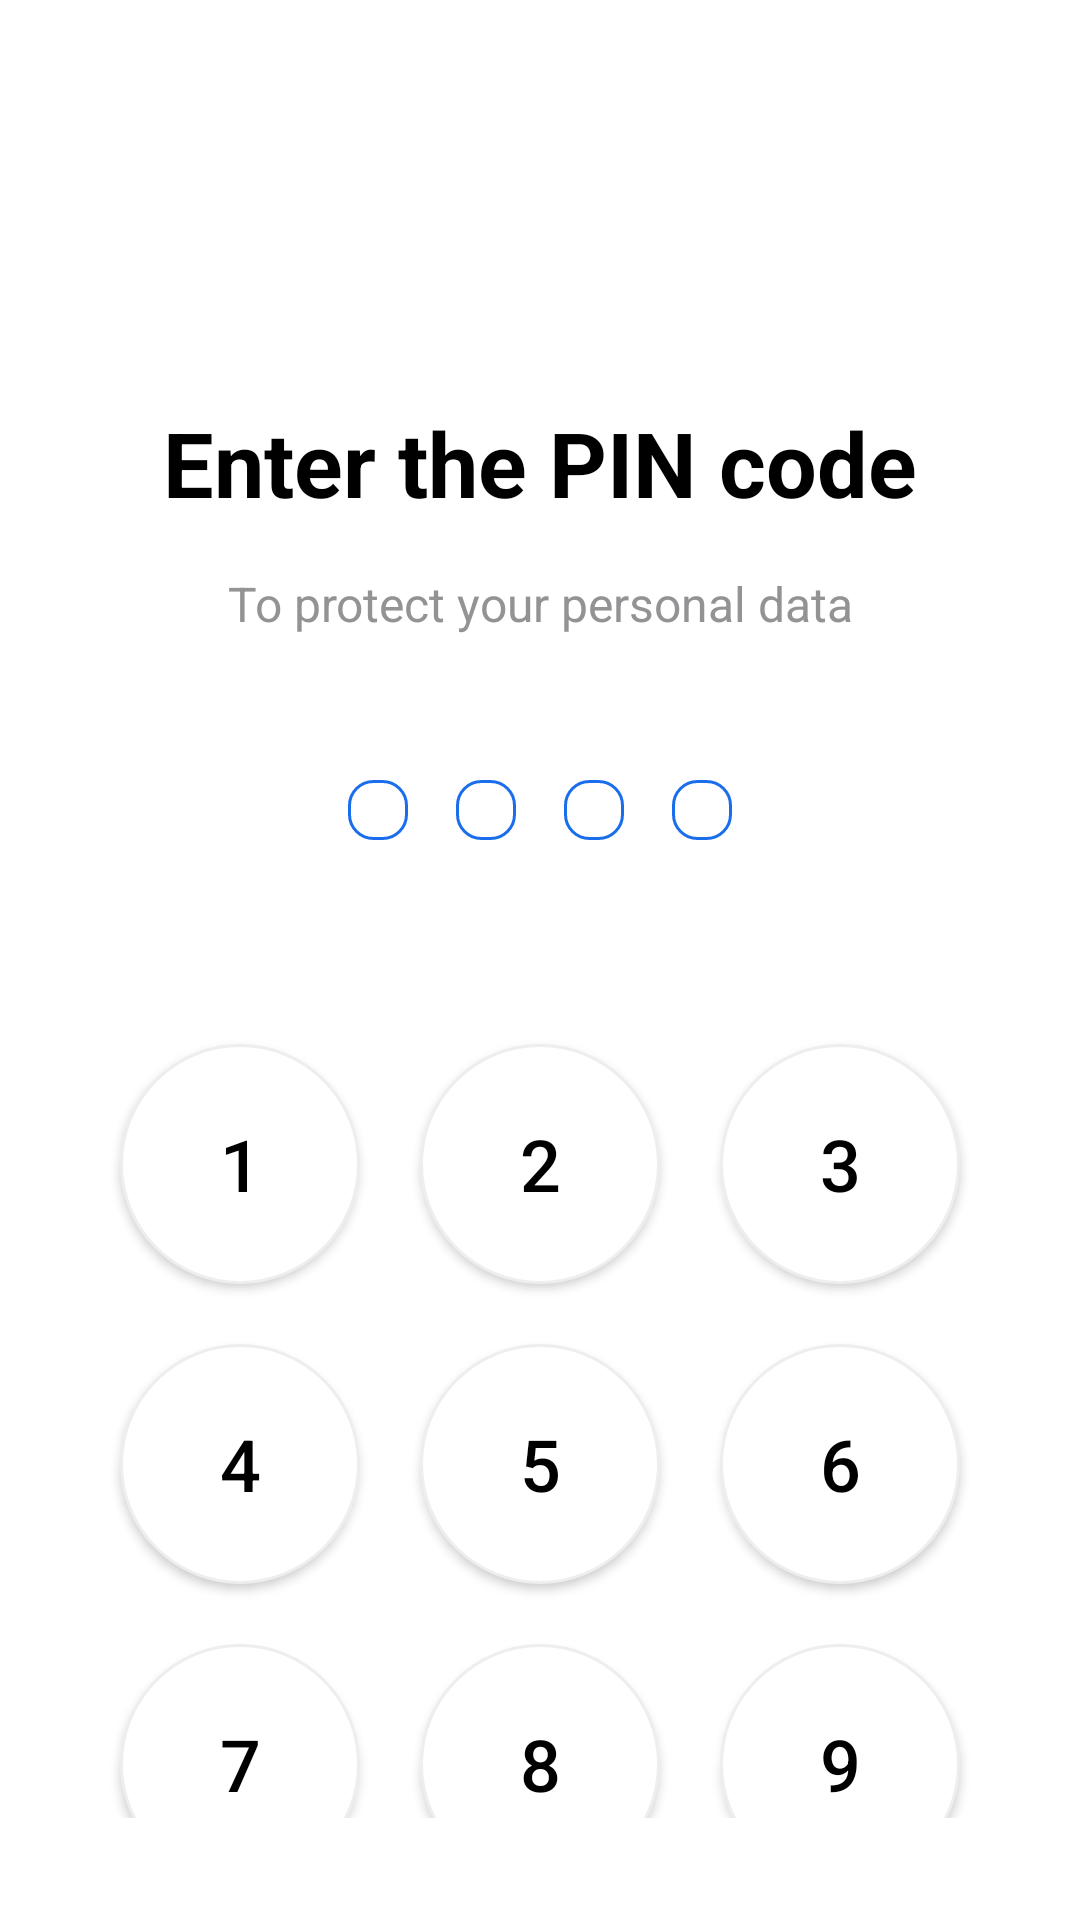

Android layout source for this screen:
<!-- AndroidManifest.xml: application theme Theme.SmartLab -->
<!-- res/layout/activity_input_pin.xml -->
<?xml version="1.0" encoding="utf-8"?>
<androidx.constraintlayout.widget.ConstraintLayout xmlns:android="http://schemas.android.com/apk/res/android"
    android:layout_width="match_parent"
    android:layout_height="match_parent"
    xmlns:app="http://schemas.android.com/apk/res-auto"
    android:background="@color/white"
    android:padding="34dp">

    <TextView
        android:id="@+id/titleTextView"
        android:layout_width="wrap_content"
        android:layout_height="wrap_content"
        android:text="@string/input_pin"
        android:textSize="30sp"
        android:textColor="@color/black"
        android:textStyle="bold"
        android:layout_centerHorizontal="true"
        android:layout_marginTop="100dp"
        app:layout_constraintTop_toTopOf="parent"
        app:layout_constraintRight_toRightOf="parent"
        app:layout_constraintLeft_toLeftOf="parent"/>

    <TextView
        android:id="@+id/subtitleTextView"
        android:layout_width="wrap_content"
        android:layout_height="wrap_content"
        android:text="@string/create_pin_text"
        android:textSize="16sp"
        android:textColor="@color/gray"
        android:layout_below="@id/titleTextView"
        android:layout_centerHorizontal="true"
        android:layout_marginTop="16dp"
        app:layout_constraintTop_toBottomOf="@+id/titleTextView"
        app:layout_constraintRight_toRightOf="parent"
        app:layout_constraintLeft_toLeftOf="parent"/>

    <LinearLayout
        android:id="@+id/pinIndicators"
        android:layout_width="wrap_content"
        android:layout_height="wrap_content"
        android:layout_centerHorizontal="true"
        android:layout_marginTop="40dp"
        android:orientation="horizontal"
        app:layout_constraintTop_toBottomOf="@+id/subtitleTextView"
        app:layout_constraintRight_toRightOf="parent"
        app:layout_constraintLeft_toLeftOf="parent">

        <View
            android:layout_width="20dp"
            android:layout_height="20dp"
            android:background="@drawable/pin_indicator_empty"
            android:layout_margin="8dp"/>

        <View
            android:layout_width="20dp"
            android:layout_height="20dp"
            android:background="@drawable/pin_indicator_empty"
            android:layout_margin="8dp"/>

        <View
            android:layout_width="20dp"
            android:layout_height="20dp"
            android:background="@drawable/pin_indicator_empty"
            android:layout_margin="8dp"/>

        <View
            android:layout_width="20dp"
            android:layout_height="20dp"
            android:background="@drawable/pin_indicator_empty"
            android:layout_margin="8dp"/>
    </LinearLayout>

    <LinearLayout
        android:layout_width="match_parent"
        android:layout_height="wrap_content"
        android:layout_marginTop="50dp"
        android:orientation="vertical"
        app:layout_constraintTop_toBottomOf="@+id/pinIndicators"
        app:layout_constraintRight_toRightOf="parent"
        app:layout_constraintLeft_toLeftOf="parent">
        <LinearLayout
            android:layout_width="match_parent"
            android:layout_height="100dp"
            android:gravity="center"
            android:orientation="horizontal">
            <Button
                android:id="@+id/btn1"
                style="@style/PinButton"
                android:gravity="center"
                android:text="1"/>

            <Button
                android:id="@+id/btn2"
                style="@style/PinButton"
                android:gravity="center"
                android:text="2"/>

            <Button
                android:id="@+id/btn3"
                style="@style/PinButton"
                android:gravity="center"
                android:text="3"/>
        </LinearLayout>
        <LinearLayout
            android:layout_width="match_parent"
            android:layout_height="100dp"
            android:gravity="center"
            android:orientation="horizontal">
            <Button
                android:id="@+id/btn4"
                style="@style/PinButton"
                android:gravity="center"
                android:text="4"/>

            <Button
                android:id="@+id/btn5"
                style="@style/PinButton"
                android:gravity="center"
                android:text="5"/>

            <Button
                android:id="@+id/btn6"
                style="@style/PinButton"
                android:gravity="center"
                android:text="6"/>
        </LinearLayout>
        <LinearLayout
            android:layout_width="match_parent"
            android:layout_height="100dp"
            android:gravity="center"
            android:orientation="horizontal">
            <Button
                android:id="@+id/btn7"
                style="@style/PinButton"
                android:gravity="center"
                android:text="7"/>

            <Button
                android:id="@+id/btn8"
                style="@style/PinButton"
                android:gravity="center"
                android:text="8"/>

            <Button
                android:id="@+id/btn9"
                style="@style/PinButton"
                android:gravity="center"
                android:text="9"/>
        </LinearLayout>
        <LinearLayout
            android:layout_width="match_parent"
            android:layout_height="100dp"
            android:gravity="center"
            android:orientation="horizontal">
            <View
                android:layout_width="80dp"
                android:layout_height="80dp"
                style="@style/PinButton"
                android:background="@color/white"
                android:gravity="center"
                />

            <Button
                android:id="@+id/btn0"
                style="@style/PinButton"
                android:gravity="center"
                android:text="0"/>

            <Button
                android:id="@+id/btnDelete"
                style="@style/PinButton"
                android:gravity="center"
                android:text="✕"
                />
        </LinearLayout>
    </LinearLayout>
</androidx.constraintlayout.widget.ConstraintLayout>
<!-- resources referenced by this layout -->
<resources>
  <color name="black">#FF000000</color>
  <color name="gray">#939396</color>
  <color name="white">#FFFFFFFF</color>
  <!-- drawable pin_indicator_empty (drawable) -->
  <?xml version="1.0" encoding="utf-8"?>
  <shape xmlns:android="http://schemas.android.com/apk/res/android">
      <solid android:color="@color/white"/>
      <corners android:radius="8dp"/>
      <stroke android:width="1dp" android:color="@color/blue_button"/>
  </shape>
  <string name="create_pin_text">To protect your personal data</string>
  <string name="input_pin">Enter the PIN code</string>
  <style name="PinButton">
          <item name="android:layout_width">80dp</item>
          <item name="android:layout_height">80dp</item>
          <item name="android:layout_margin">10dp</item>
          <item name="android:background">@drawable/pin_button_background</item>
          <item name="android:textSize">24sp</item>
          <item name="android:textColor">@color/black</item>
      </style>
  <style name="Theme.SmartLab" parent="Base.Theme.SmartLab" />
  <color name="blue_button">#1A6EEC</color>
  <!-- drawable pin_button_background (drawable) -->
  <?xml version="1.0" encoding="utf-8"?>
  <shape xmlns:android="http://schemas.android.com/apk/res/android">
      <solid android:color="@color/white"/>
      <corners android:radius="40dp"/>
      <stroke android:width="1dp" android:color="@color/gray_primary"/>
  </shape>
  <style name="Base.Theme.SmartLab" parent="Theme.Material3.DayNight.NoActionBar">
          <item name="materialButtonStyle">@style/ButtonStyle</item>
      </style>
  <color name="gray_primary">#EEEEEE</color>
  <style name="ButtonStyle" parent="Widget.AppCompat.Button">
          <item name="android:textColor">@color/white</item>
          <item name="android:textSize">16sp</item>
          <item name="android:padding">16dp</item>
          <item name="android:fontFamily">sans-serif-medium</item>
          <item name="android:textAllCaps">false</item>
      </style>
</resources>
